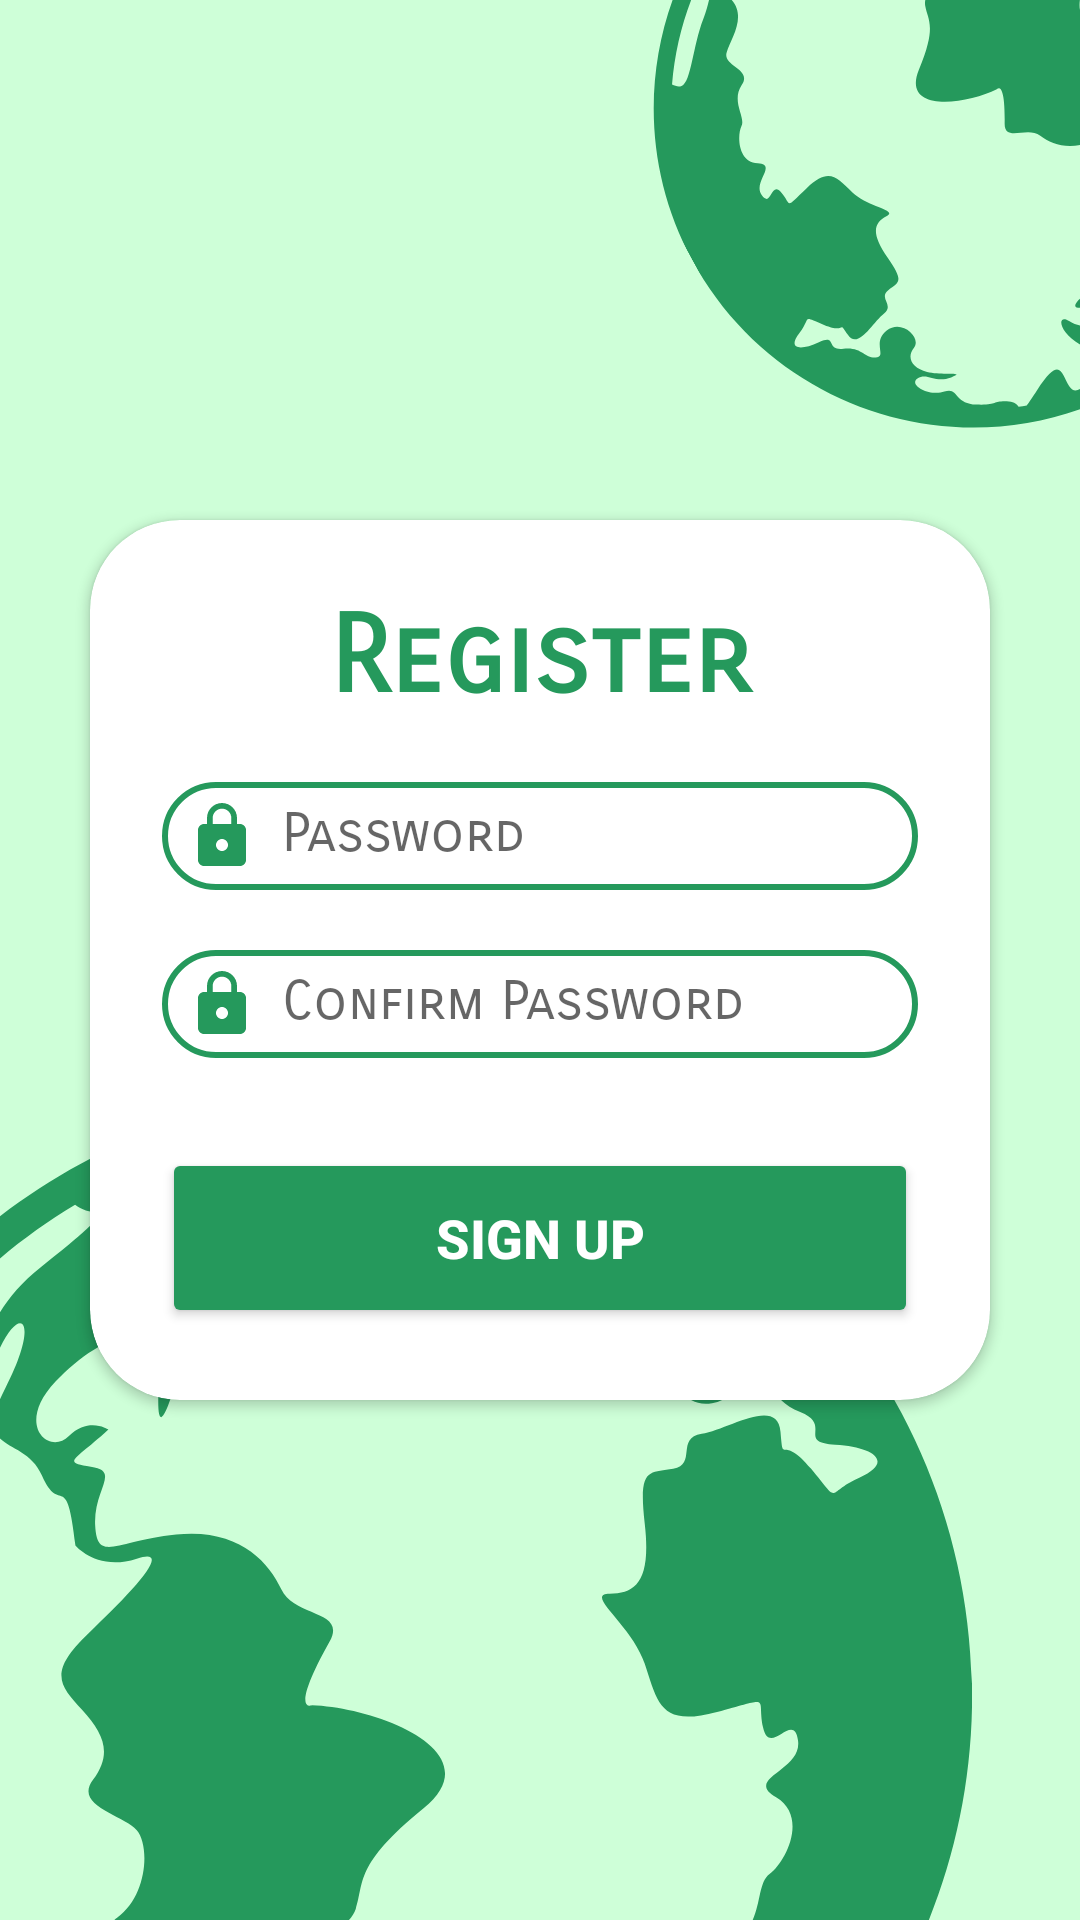

Here is an Android app screen rendered from its layout file. Give the layout XML and the strings, colors and styles it references.
<!-- AndroidManifest.xml: application theme Theme.Prakriti -->
<!-- res/layout/activity_next_register.xml -->
<?xml version="1.0" encoding="utf-8"?>
<LinearLayout xmlns:android="http://schemas.android.com/apk/res/android"
    xmlns:app="http://schemas.android.com/apk/res-auto"
    xmlns:tools="http://schemas.android.com/tools"
    android:layout_width="match_parent"
    android:layout_height="match_parent"
    android:background="@drawable/regback"
    android:gravity="center"
    android:orientation="vertical"
    tools:context=".LoginActivity">


    <androidx.cardview.widget.CardView
        android:layout_width="match_parent"
        android:layout_height="wrap_content"
        android:layout_margin="30dp"
        app:cardCornerRadius="30dp"
        android:elevation="20dp"
        android:outlineSpotShadowColor="@color/black"
        android:animateLayoutChanges="true"
        android:background="@drawable/custom_edittext">
        <LinearLayout
            android:layout_width="match_parent"
            android:layout_height="wrap_content"
            android:orientation="vertical"
            android:layout_gravity="center_horizontal"
            android:padding="24dp">

            <TextView
                android:layout_width="match_parent"
                android:layout_height="wrap_content"
                android:text="Register"
                android:id="@+id/RegisterText"
                android:fontFamily="sans-serif-smallcaps"
                android:textSize="36sp"
                android:textAlignment="center"
                android:textStyle="bold"
                android:textColor="@color/orange"/>




            <EditText
                android:id="@+id/password"
                android:layout_width="match_parent"
                android:layout_height="36dp"
                android:layout_marginTop="20dp"
                android:autofillHints=""
                android:background="@drawable/custom_edittext"
                android:drawableStart="@drawable/ic_baseline_lock_24"
                android:drawablePadding="8dp"
                android:ems="5"
                android:fontFamily="sans-serif-smallcaps"
                android:hint="Password"
                android:inputType="textPassword"
                android:padding="8dp"
                android:textColor="@color/black"
                android:textColorHighlight="@color/cardview_dark_background" />

            <EditText
                android:id="@+id/cpassword"
                android:layout_width="match_parent"
                android:layout_height="36dp"
                android:layout_marginTop="20dp"
                android:autofillHints=""
                android:background="@drawable/custom_edittext"
                android:drawableStart="@drawable/ic_baseline_lock_24"
                android:drawablePadding="8dp"
                android:ems="5"
                android:fontFamily="sans-serif-smallcaps"
                android:hint="Confirm Password"
                android:inputType="textPassword"
                android:padding="8dp"
                android:textColor="@color/black"
                android:textColorHighlight="@color/cardview_dark_background" />

            <Button
                android:id="@+id/SignUpButton"
                android:layout_width="match_parent"
                android:layout_height="60dp"
                android:backgroundTint="@color/orange"
                android:layout_marginTop="30dp"
                android:text="SIGN UP"
                android:textStyle="bold"
                android:textColor="@color/white"
                android:textSize="18sp"
                app:cornerRadius = "35dp"
                />



        </LinearLayout>
    </androidx.cardview.widget.CardView>



</LinearLayout>
<!-- resources referenced by this layout -->
<resources>
  <color name="black">#FF000000</color>
  <color name="orange">#25995c</color>
  <color name="white">#FFFFFFFF</color>
  <!-- drawable custom_edittext (drawable-v24) -->
  <?xml version="1.0" encoding="utf-8"?>
  <shape xmlns:android="http://schemas.android.com/apk/res/android" android:shape="rectangle">
      <stroke
          android:width="2dp"
          android:color="@color/orange"
          />
      <corners
          android:radius="20dp"/>
  
  </shape>
  <!-- drawable ic_baseline_lock_24 (drawable-v24) -->
  <vector android:height="24dp" android:tint="#25995c"
      android:viewportHeight="24" android:viewportWidth="24"
      android:width="24dp" xmlns:android="http://schemas.android.com/apk/res/android">
      <path android:fillColor="@android:color/white" android:pathData="M18,8h-1L17,6c0,-2.76 -2.24,-5 -5,-5S7,3.24 7,6v2L6,8c-1.1,0 -2,0.9 -2,2v10c0,1.1 0.9,2 2,2h12c1.1,0 2,-0.9 2,-2L20,10c0,-1.1 -0.9,-2 -2,-2zM12,17c-1.1,0 -2,-0.9 -2,-2s0.9,-2 2,-2 2,0.9 2,2 -0.9,2 -2,2zM15.1,8L8.9,8L8.9,6c0,-1.71 1.39,-3.1 3.1,-3.1 1.71,0 3.1,1.39 3.1,3.1v2z"/>
  </vector>
  <!-- drawable regback: png bitmap (drawable-v24, 83192 bytes) -->
  <style name="Theme.Prakriti" parent="Theme.MaterialComponents.DayNight.NoActionBar">
          
          <item name="colorPrimary">@color/purple_500</item>
          <item name="colorPrimaryVariant">@color/purple_700</item>
          <item name="colorOnPrimary">@color/white</item>
          
          <item name="colorSecondary">@color/teal_200</item>
          <item name="colorSecondaryVariant">@color/teal_700</item>
          <item name="colorOnSecondary">@color/black</item>
          
          <item name="android:statusBarColor">?attr/colorPrimaryVariant</item>
          
      </style>
  <color name="purple_500">#25995c</color>
  <color name="purple_700">#25995c</color>
  <color name="teal_200">#FF03DAC5</color>
  <color name="teal_700">#FF018786</color>
</resources>
